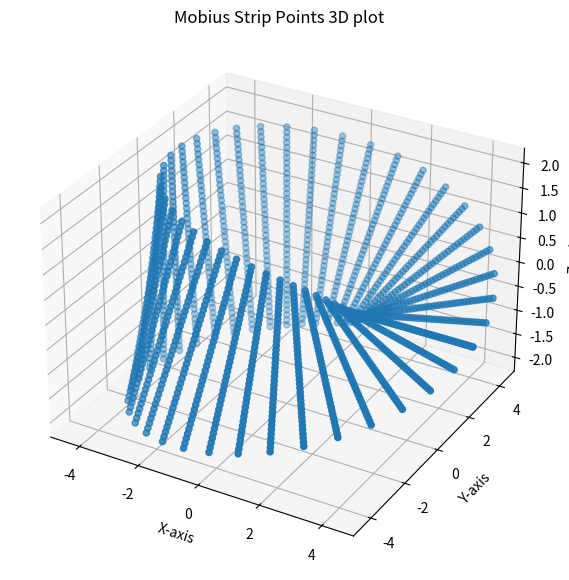

The script that saved this image:
import math
import numpy as np
import matplotlib.pyplot as plt
from mpl_toolkits.mplot3d import Axes3D

class Donut:
    def __init__(self, nZ, nTheta, innerRadius, outerRadius):
        self.name="Donut"

        assert innerRadius<=outerRadius

        self._innerRad = innerRadius
        self._outerRad = outerRadius

        self._nz = nZ
        self._nTheta = nTheta
        self._zRange = (outerRadius-innerRadius)/2
        self.zPoints = np.linspace(-self._zRange, self._zRange, self._nz)

        self.nPoints = 2*nZ*nTheta

        # Coordinates of sampled points
        self.coordinates = np.zeros(shape=(2*self._nz*self._nTheta, 3), dtype=np.float32)

        # Gradients of each point
        self.pointsGrad = np.zeros(shape=(2*self._nz*self._nTheta, 3), dtype=np.float64)

        _counter = 0
        for idx, point in enumerate(self.zPoints):
            r1 = (self._innerRad+self._outerRad)/2 + math.sqrt((self._outerRad-self._innerRad)**2 - 4*(point**2))/2
            r2 = (self._innerRad+self._outerRad)/2 - math.sqrt((self._outerRad-self._innerRad)**2 - 4*(point**2))/2

            for idxT, angle in enumerate(np.linspace(0, 2*math.pi, self._nTheta)):

                # Innner and Outer Circle
                for r in [r1, r2]:
                    if (_counter>=self.nPoints): break
                    _x = r*math.cos(angle)
                    _y = r*math.sin(angle)
                    self.coordinates[_counter][0]=_x
                    self.coordinates[_counter][1]=_y
                    self.coordinates[_counter][2]=point
                    self.pointsGrad[_counter] = self._getPointGrad(_x, _y, point)
                    _counter+=1




    def _getPointGrad(self, _x, _y, _z):
        grad = np.array([(2*_x - (self._innerRad+self._outerRad)*_x/math.dist([_x, _y], [0, 0])), (2*_y - 4*_y/math.dist([_x, _y], [0, 0])), 2*_z])
        unitGrad = grad/np.linalg.norm(grad)
        return unitGrad

    def plotSurface(self):
        fig = plt.figure(figsize=(7, 7), dpi=100)
        ax = fig.add_subplot(111, projection='3d')
        ax.scatter(self.coordinates[:, 0], self.coordinates[:, 1], self.coordinates[:, 2])
        ax.set_title(f"{self.name.title()} Points 3D plot")
        ax.set_xlabel('X-axis')
        ax.set_ylabel('Y-axis')
        ax.set_zlabel('Z-axis')
        ax.set_xlim(-self._outerRad-1, self._outerRad+1)
        ax.set_ylim(-self._outerRad-1, self._outerRad+1)
        ax.set_zlim(-self._outerRad-1, self._outerRad+1)
        plt.show()

    def getParams(self):
        return {
            "name": self.name,
            "innerRadius": self._innerRad,
            "outerRadius": self._outerRad,
            "num_Z": self._nz,
            "num_Theta": self._nTheta
        } 
    
    def getCoordinates(self):
        return self.coordinates
    
    def getAllGradients(self):
        return self.pointsGrad
  

class MbStrip:
    def __init__(self, midCircleRad, halfWidth,nTheta, nW):
        self.name = "Mobius Strip"
        self._Rad = midCircleRad
        self._halfWidth = halfWidth
        self._ntheta = nTheta
        self._nw = nW

        self.nPoints = self._ntheta*self._nw

        # coordinates of sampled points
        self.coordinates = np.zeros((self.nPoints, 3),dtype=np.float32)

        # gradients array of all points
        self.pointsGrad = np.zeros((self.nPoints, 3), dtype=np.float32)

        idx = 0
        for s in np.linspace(-self._halfWidth, self._halfWidth, self._nw):
            for angle in np.linspace(0, 2*math.pi, self._ntheta):
                _x = (self._Rad + s*math.cos(0.5*angle))*math.cos(angle)
                _y = (self._Rad + s*math.cos(0.5*angle))*math.sin(angle)
                _z = s*math.sin(0.5*angle)
                self.coordinates[idx][0] = _x
                self.coordinates[idx][1] = _y
                self.coordinates[idx][2] = _z
                self.pointsGrad[idx]=self._getPointGrad(_x, _y, _z)
                idx+=1 

    def getCoordinates(self):
        return self.coordinates
    
    def _getPointGrad(self, x, y, z):
        grad = np.array([2*x*(y-2*z)-2*self._Rad*z, (x**2)+y*(3*y-4*z)+(z**2)-self._Rad**2, -2*x*(self._Rad+x)-2*y*(y-z)])
        grad = grad/np.linalg.norm(grad)
        return grad
    
    def getAllGradients(self):
        return self.pointsGrad
    
    def plotSurface(self):
        fig = plt.figure(figsize=(7, 7), dpi=100)
        ax = fig.add_subplot(111, projection='3d')
        ax.scatter(self.coordinates[:, 0], self.coordinates[:, 1], self.coordinates[:, 2])
        ax.set_title(f"{self.name.title()} Points 3D plot")
        ax.set_xlabel('X-axis')
        ax.set_ylabel('Y-axis')
        ax.set_zlabel('Z-axis')
        ax.set_xlim(-self._Rad-1, self._Rad+1)
        ax.set_ylim(-self._Rad-1, self._Rad+1)
        # ax.set_zlim(-self._outerRad-1, self._outerRad+1)
        plt.show()




        

# Object Defination for your custom surface
class SurfaceTemplate:
    def __init__(self, *args): 
        self.name = "surface"
        self._params = args
    
    def getArgs(self):
        return self._params
    




def main():
    strip = MbStrip(4, 2, 40, 40)
    strip.plotSurface()

if __name__=="__main__":
    main()